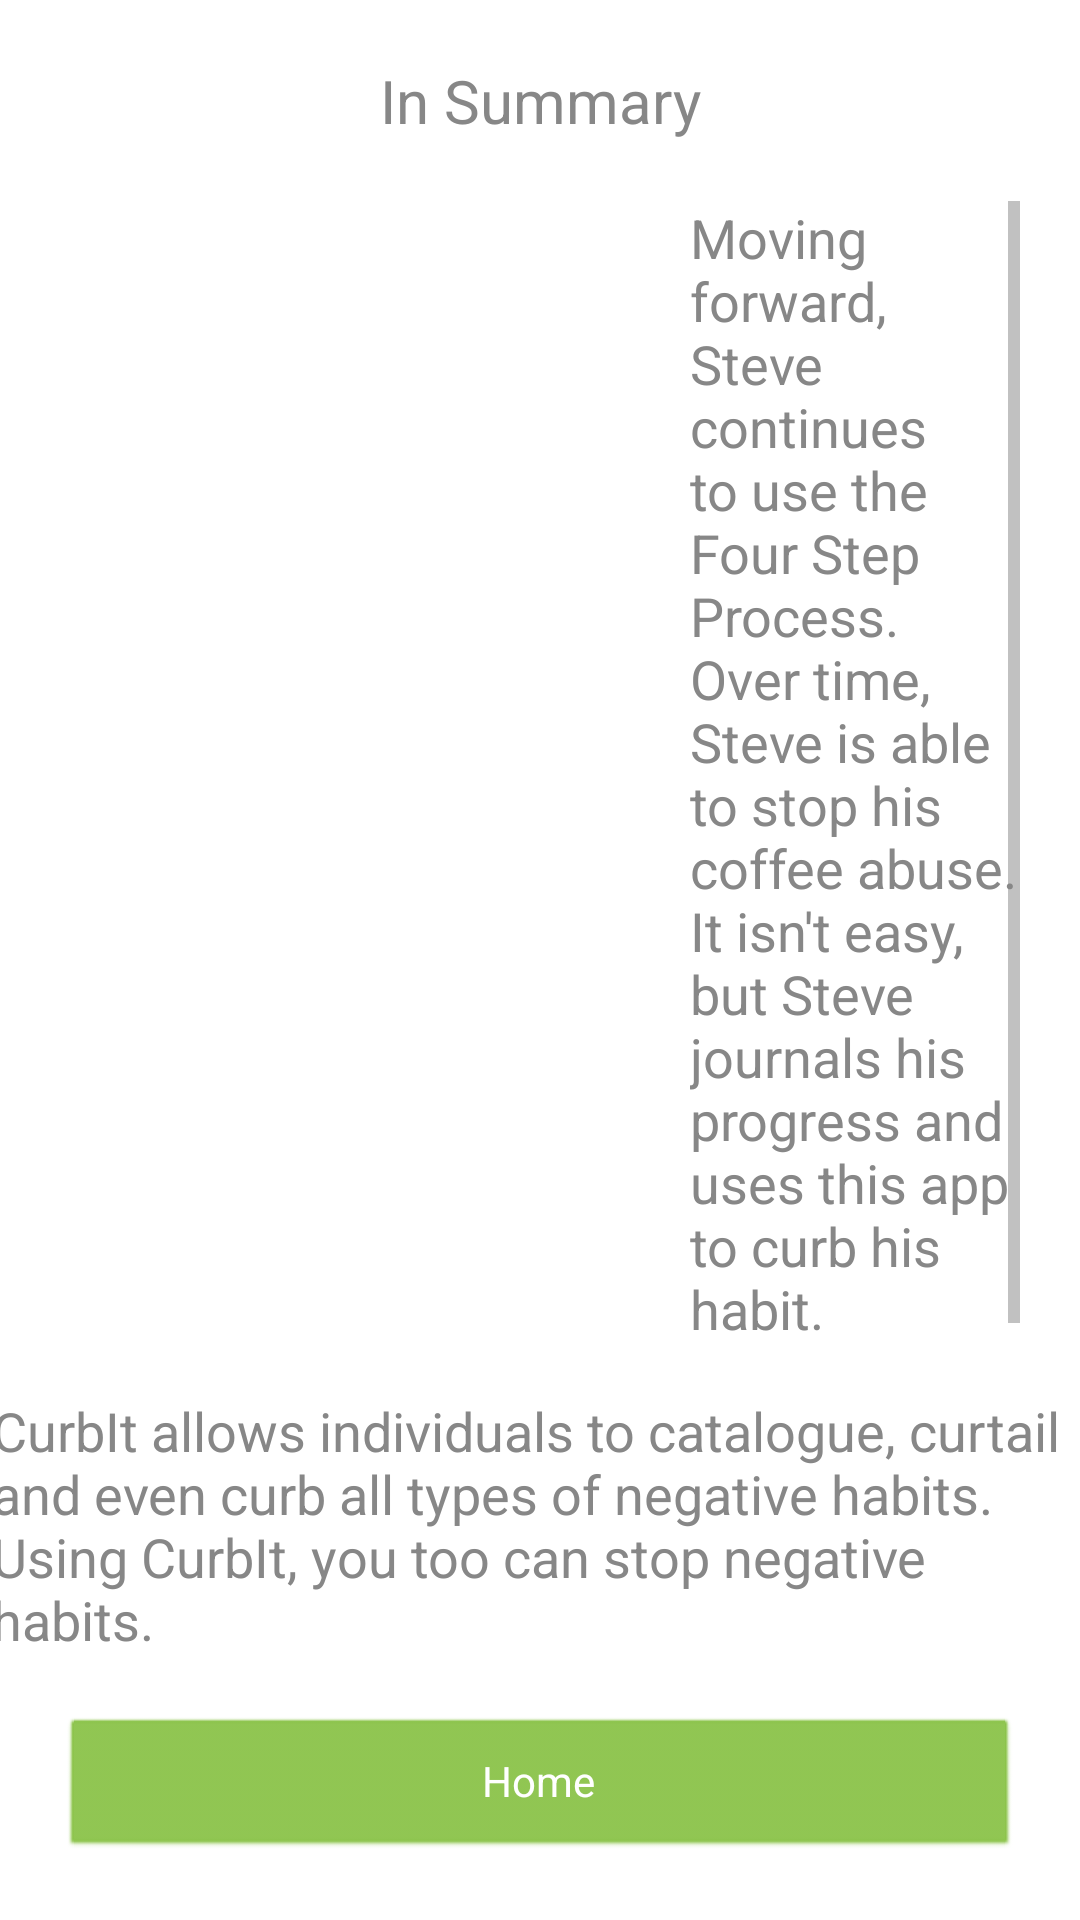

Produce the Android XML layout that renders to this screen, including the resource entries it uses.
<!-- AndroidManifest.xml: application theme AppTheme -->
<!-- res/layout/activity_tutorial_summary.xml -->
<?xml version="1.0" encoding="utf-8"?>
<androidx.constraintlayout.widget.ConstraintLayout xmlns:android="http://schemas.android.com/apk/res/android"
    xmlns:app="http://schemas.android.com/apk/res-auto"
    xmlns:tools="http://schemas.android.com/tools"
    android:layout_width="match_parent"
    android:layout_height="match_parent"
    tools:context=".activities.TutorialIntroductionActivity">

    <TextView
        android:id="@+id/tut_summary_title"
        android:layout_width="match_parent"
        android:layout_height="wrap_content"
        android:text="@string/tutorial_summary_title"
        android:textAlignment="center"
        android:textSize="20sp"
        android:layout_margin="20sp"
        app:layout_constraintStart_toStartOf="parent"
        app:layout_constraintTop_toTopOf="parent" />


    <Button
        android:id="@+id/summary_to_home_button"
        android:layout_width="match_parent"
        android:layout_height="wrap_content"
        android:layout_margin="20sp"
        android:gravity="center"
        android:text="@string/tutorial_summary_to_home"
        app:layout_constraintBottom_toBottomOf="parent"
        app:layout_constraintEnd_toEndOf="parent"
        app:layout_constraintStart_toStartOf="parent" />

    <LinearLayout
        android:id="@+id/linearLayout2"
        android:layout_width="match_parent"
        android:layout_height="0dp"
        android:layout_margin="20sp"
        android:gravity="center"
        android:orientation="horizontal"
        app:layout_constraintBottom_toTopOf="@+id/tut_summary_text2"
        app:layout_constraintEnd_toEndOf="parent"
        app:layout_constraintStart_toStartOf="parent"
        app:layout_constraintTop_toBottomOf="@+id/tut_summary_title">

        <ImageView
            android:id="@+id/steve"
            android:layout_width="210dp"
            android:layout_height="344dp"
            app:srcCompat="@drawable/steve_after" />

        <TextView
            android:id="@+id/tut_summary_text1"
            android:layout_width="80dp"
            android:layout_height="wrap_content"
            android:layout_weight="1"
            android:scrollbars="vertical"
            android:text="@string/tutorial_summary_description"
            android:textAlignment="gravity"
            android:textSize="18sp" />
    </LinearLayout>

    <TextView
        android:id="@+id/tut_summary_text2"
        android:layout_width="366dp"
        android:layout_height="wrap_content"
        android:layout_margin="20sp"
        android:gravity="top"
        android:text="@string/tutorial_summary_body"
        android:textSize="18sp"
        android:scrollbars="vertical"
        app:layout_constraintBottom_toTopOf="@+id/summary_to_home_button"
        app:layout_constraintEnd_toEndOf="parent"
        app:layout_constraintStart_toStartOf="parent" />

</androidx.constraintlayout.widget.ConstraintLayout>
<!-- resources referenced by this layout -->
<resources>
  <!-- drawable steve_after: png bitmap (drawable, 38763 bytes) -->
  <string name="tutorial_summary_body">CurbIt allows individuals to catalogue, curtail and even curb all types of negative habits. Using CurbIt, you too can stop negative habits.</string>
  <string name="tutorial_summary_description">Moving forward, Steve continues to use the Four Step Process. Over time, Steve is able to stop his coffee abuse. It isn\'t easy, but Steve journals his progress and uses this app to curb his habit. </string>
  <string name="tutorial_summary_title">In Summary</string>
  <string name="tutorial_summary_to_home">Home</string>
  <style name="AppTheme" parent="Theme.AppCompat.DayNight">
          <item name="colorPrimary">@color/colorPrimary</item>
          <item name="colorPrimaryDark">@color/colorPrimaryDark</item>
          <item name="colorAccent">@color/colorAccent</item>
          <item name="android:windowBackground">@color/windowBackground</item>
          <item name="android:textColor">@color/textColor</item>
          <item name="android:editTextColor">@color/editTextColor</item>
          <item name="colorControlNormal">@color/colorControlNormal</item>
          <item name="android:textColorPrimary">@color/textColorPrimary</item>
          <item name="android:textColorHint">@color/textColorHint</item>
          <item name="android:buttonStyle">@style/ButtonStyle</item>
          <item name="alertDialogTheme">@style/AlertDialogTheme</item>
      </style>
  <color name="colorPrimary">#8BC34A</color>
  <color name="colorPrimaryDark">#4CAF50</color>
  <color name="colorAccent">#FF9800</color>
  <color name="windowBackground">#FFFFFF</color>
  <color name="textColor">#878787</color>
  <color name="editTextColor">#000000</color>
  <color name="colorControlNormal">#878787</color>
  <color name="textColorPrimary">#FFFFFF</color>
  <color name="textColorHint">#C4C4C4</color>
  <style name="ButtonStyle" parent="@android:style/Widget.Button">
          <item name="android:textColor">?android:textColorPrimary</item>
          <item name="android:backgroundTint">?attr/colorPrimary</item>
      </style>
  <style name="AlertDialogTheme" parent="Theme.AppCompat.DayNight.Dialog.Alert">
          <item name="buttonBarNegativeButtonStyle">@style/NegativeButtonStyle</item>
          <item name="buttonBarPositiveButtonStyle">@style/PositiveButtonStyle</item>
          <item name="buttonBarNeutralButtonStyle">@style/NegativeButtonStyle</item>
      </style>
  <style name="NegativeButtonStyle" parent="Widget.AppCompat.Button.ButtonBar.AlertDialog">
          <item name="android:textColor">@color/colorAccent</item>
      </style>
  <style name="PositiveButtonStyle" parent="Widget.AppCompat.Button.ButtonBar.AlertDialog">
          <item name="android:textColor">@color/colorPrimary</item>
      </style>
</resources>
